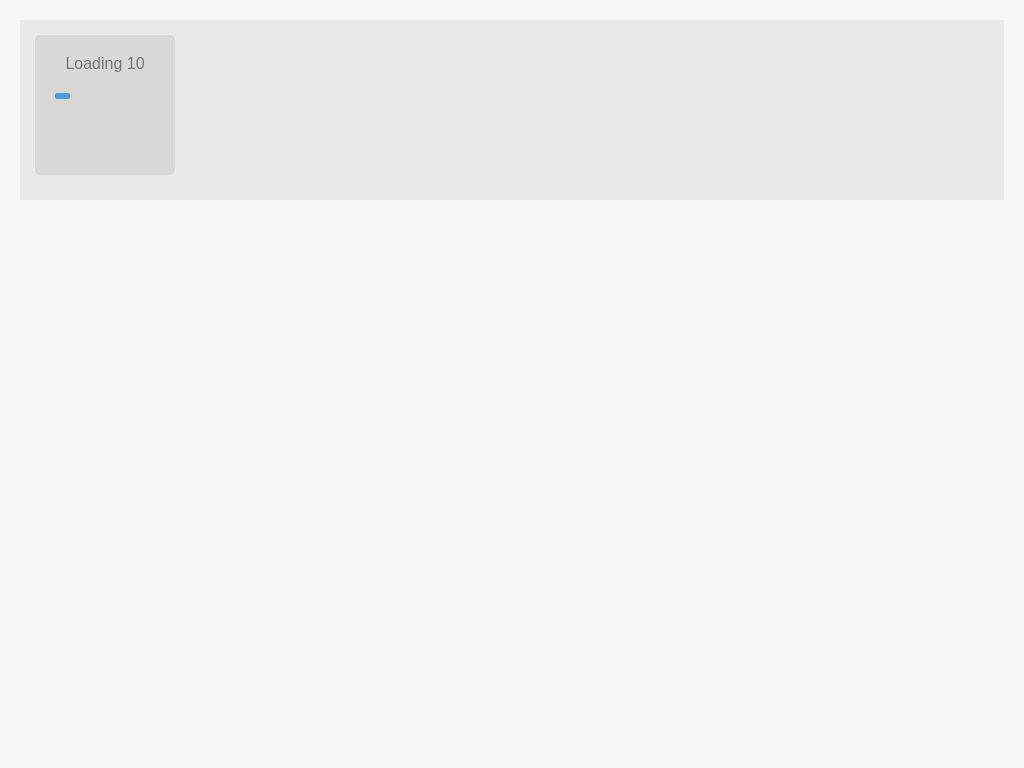

Here is a drawing made with CSS. Write the source that renders it.

<!DOCTYPE html>
<html lang="en">
<head>
  <meta charset="UTF-8">
  <title>Title</title>
  <style>
    body {
      margin: 0 auto;
      padding: 20px;
      max-width: 1200px;
      overflow-y: scroll;
      font-family: 'Open Sans', sans-serif;
      font-weight: 400;
      color: #777;
      background-color: #f7f7f7;
    }

    .content {
      padding: 15px;
      overflow: hidden;
      background-color: #e7e7e7;
      background-color: rgba(0, 0, 0, 0.06);
    }

    h1 {
      padding-bottom: 15px;
      border-bottom: 1px solid #d8d8d8;
      font-weight: 600;
    }

    h1 span {
      font-family: monospace, serif;
    }

    h3 {
      padding-bottom: 20px;
      box-shadow: 0 1px 0 rgba(0, 0, 0, .1), 0 2px 0 rgba(255, 255, 255, .9);
    }

    p {
      margin: 0;
      padding: 10px 0;
      color: #777;
    }

    .clear {
      clear: both;
    }

    /*CSS3 Loading animations*/

    .load-wrapp {
      float: left;
      width: 100px;
      height: 100px;
      margin: 0 10px 10px 0;
      padding: 20px 20px 20px;
      border-radius: 5px;
      text-align: center;
      background-color: #d8d8d8;
    }

    .load-wrapp p {
      padding: 0 0 20px;
    }

    .load-wrapp:last-child {
      margin-right: 0;
    }

    .line {
      display: inline-block;
      width: 15px;
      height: 15px;
      border-radius: 15px;
      background-color: #4b9cdb;
    }

    .load-1 .line:nth-last-child(1) {
      animation: loadingA 1.5s 1s infinite;
    }

    .load-1 .line:nth-last-child(2) {
      animation: loadingA 1.5s .5s infinite;
    }

    .load-1 .line:nth-last-child(3) {
      animation: loadingA 1.5s 0s infinite;
    }

    .load-2 .line:nth-last-child(1) {
      animation: loadingB 1.5s 1s infinite;
    }

    .load-2 .line:nth-last-child(2) {
      animation: loadingB 1.5s .5s infinite;
    }

    .load-2 .line:nth-last-child(3) {
      animation: loadingB 1.5s 0s infinite;
    }

    .load-3 .line:nth-last-child(1) {
      animation: loadingC 0.6s .1s infinite;
    }

    .load-3 .line:nth-last-child(2) {
      animation: loadingC 0.6s .2s infinite;
    }

    .load-3 .line:nth-last-child(3) {
      animation: loadingC 0.6s .3s infinite;
    }

    @keyframes loadingA {
      0% {
        height: 15px;
      }
      50% {
        height: 35px;
      }
      100% {
        height: 15px;
      }
    }

    @keyframes loadingB {
      0% {
        width: 15px;
      }
      50% {
        width: 35px;
      }
      100% {
        width: 15px;
      }
    }

    @keyframes loadingC {
      0% {
        transform: translate(0, 0);
      }
      50% {
        transform: translate(0, 15px);
      }
      100% {
        transform: translate(0, 0);
      }
    }

    /*loading 4*/
    .ring-1 {
      width: 10px;
      height: 10px;
      margin: 0 auto;
      padding: 10px;
      border: 7px dashed #4b9cdb;
      border-radius: 100%;
    }

    .load-4 .ring-1 {
      animation: loadingD 1.5s .3s cubic-bezier(.17, .37, .43, .67) infinite;
    }

    @keyframes loadingD {
      0% {
        transform: rotate(0deg);
      }
      50% {
        transform: rotate(180deg);
      }
      100% {
        transform: rotate(360deg);
      }
    }

    /*loading 5*/
    .ring-2 {
      position: relative;
      width: 45px;
      height: 45px;
      margin: 0 auto;
      border: 4px solid #4b9cdb;
      border-radius: 100%;
    }

    .ball-holder {
      position: absolute;
      width: 12px;
      height: 45px;
      left: 17px;
      top: 0px;
    }

    .ball {
      position: absolute;
      top: -11px;
      left: 0;
      width: 16px;
      height: 16px;
      border-radius: 100%;
      background: #4282B3;
    }

    .load-5 .ball-holder {
      transform-origin: 50% 50%;
      animation: loadingE 1.3s linear infinite;
    }

    @keyframes loadingE {
      0% {
        transform: rotate(0deg);
      }
      100% {
        transform: rotate(360deg);
      }
    }

    /*loading 6*/
    .letter-holder {
      padding: 16px;
    }

    .letter {
      float: left;
      font-size: 14px;
      color: #777;
    }
    .load-6 .letter {
      animation-name: loadingF;
      animation-duration: 1.6s;
      animation-iteration-count: infinite;
      animation-timing-function: linear;
    }

    .l-1 {animation-delay: .48s;}
    .l-2 {animation-delay: .6s;}
    .l-3 {animation-delay: .72s;}
    .l-4 {animation-delay: .84s;}
    .l-5 {animation-delay: .96s;}
    .l-6 {animation-delay: 1.08s;}
    .l-7 {animation-delay: 1.2s;}
    .l-8 {animation-delay: 1.32s;}
    .l-9 {animation-delay: 1.44s;}
    .l-10 {animation-delay: 1.56s;}

    @keyframes loadingF {
      0% {opacity: 0;}
      100% {opacity: 1;}
    }

    /*loading 7*/
    .square {
      width: 12px;
      height: 12px;
      border-radius: 4px;
      background-color: #4b9cdb;
    }

    .load-7 .square {
      animation: loadingG 1.5s cubic-bezier(.17, .37, .43, .67) infinite;
    }

    @keyframes loadingG {
      0% {
        transform: translate(0, 0) rotate(0deg);
      }
      50% {
        transform: translate(70px, 0) rotate(360deg);
      }
      100% {
        transform: translate(0, 0) rotate(0deg);
      }
    }

    /*loading 8*/
    .load-8 .line {
      animation: loadingH 1.5s cubic-bezier(.17, .37, .43, .67) infinite;
    }

    @keyframes loadingH {
      0% {
        width: 15px;
      }
      50% {
        width: 35px;
        padding: 4px;
      }
      100% {
        width: 15px;
      }
    }
    /*loading 9*/
    .spinner {
      position: relative;
      width: 45px;
      height: 45px;
      margin: 0 auto;
    }

    .bubble-1,
    .bubble-2 {
      position: absolute;
      top: 0;
      width: 25px;
      height: 25px;
      border-radius: 100%;
      background-color: #4b9cdb;
    }
    .bubble-2 {
      top: auto;
      bottom: 0;
    }

    .load-9 .spinner {
       animation: loadingI 2s linear infinite;
     }

    .load-9 .bubble-1, .load-9 .bubble-2 {
      animation: bounce 2s ease-in-out infinite;
    }

    .load-9 .bubble-2 {
      animation-delay: -1.0s;
    }
    @keyframes loadingI {
      100% {
        transform: rotate(360deg);
      }
    }
    @keyframes bounce {
      0%, 100% {
        transform: scale(0.0);
      }
      50% {
        transform: scale(1.0);
      }
    }
    /*loading 10*/
    .bar {
      float: left;
      width: 15px;
      height: 6px;
      border-radius: 2px;
      background-color: #4b9cdb;
    }
    .load-10 .bar {
      animation: loadingJ 2s cubic-bezier(.17, .37, .43, .67) infinite;
    }
    @keyframes loadingJ {
      0%, 100% {
        transform: translate(0, 0);
      }

      50% {
        transform: translate(80px, 0);
        background-color: #f5634a;
        width: 25px;
      }
    }
  </style>
</head>
<body>
<div class="content">
  <!--<div class="load-wrapp">
    <div class="load-1">
      <p>Loading 1</p>

      <div class="line"></div>
      <div class="line"></div>
      <div class="line"></div>
    </div>
  </div>
  <div class="load-wrapp">
    <div class="load-2">
      <p>Loading 2</p>

      <div class="line"></div>
      <div class="line"></div>
      <div class="line"></div>
    </div>
  </div>
  <div class="load-wrapp">
    <div class="load-3">
      <p>Loading 3</p>

      <div class="line"></div>
      <div class="line"></div>
      <div class="line"></div>
    </div>
  </div>
  <div class="load-wrapp">
    <div class="load-4">
      <p>Loading 4</p>

      <div class="ring-1"></div>
    </div>
  </div>-->
  <!--<div class="load-wrapp">
    <div class="load-5">
      <p>Loading 5</p>

      <div class="ring-2">
        <div class="ball-holder">
          <div class="ball"></div>
        </div>
      </div>
    </div>
  </div>-->
  <!--<div class="load-wrapp">
    <div class="load-6">
      <p>Loading 6</p>

      <div class="letter-holder">
        <div class="l-1 letter">L</div>
        <div class="l-2 letter">o</div>
        <div class="l-3 letter">a</div>
        <div class="l-4 letter">d</div>
        <div class="l-5 letter">i</div>
        <div class="l-6 letter">n</div>
        <div class="l-7 letter">g</div>
        <div class="l-8 letter">.</div>
        <div class="l-9 letter">.</div>
        <div class="l-10 letter">.</div>
      </div>
    </div>
  </div>-->
  <!--<div class="load-wrapp">
    <div class="load-7">
      <p>Loading 7</p>

      <div class="square-holder">
        <div class="square"></div>
      </div>
    </div>
  </div>-->
  <!--<div class="load-wrapp">
    <div class="load-8">
      <p>Loading 8</p>

      <div class="line"></div>
    </div>
  </div>-->
  <!--<div class="load-wrapp">
    <div class="load-9">
      <p>Loading 9</p>

      <div class="spinner">
        <div class="bubble-1"></div>
        <div class="bubble-2"></div>
      </div>
    </div>
  </div>-->


  <div class="load-wrapp">
    <div class="load-10">
      <p>Loading 10</p>

      <div class="bar"></div>
    </div>
  </div>
</div>
<div class="clear"></div>
</body>
</html>